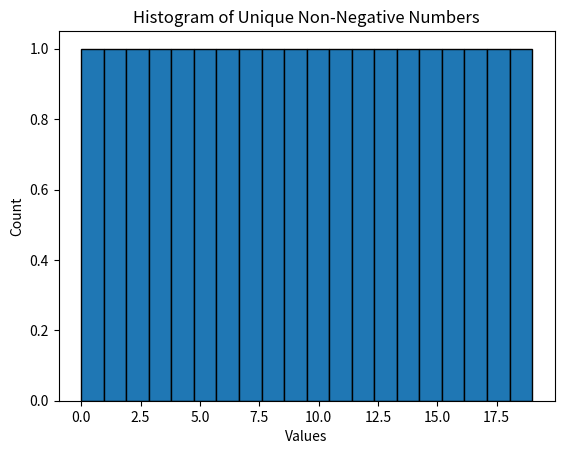

Write Python code to recreate this figure.
import numpy as np
import pandas as pd
from matplotlib import pyplot as plt


# =========================
# 1. Generate Random Integers
# =========================

random_integers = np.random.randint(-3, 20, 10000)


# =========================
# 2. Compute Statistics
# =========================

mean_value = np.mean(random_integers)
median_value = np.median(random_integers)
max_value = np.max(random_integers)
min_value = np.min(random_integers)
std_value = np.std(random_integers)

threshold = mean_value - 3 * std_value
percentage_below_threshold = np.sum(random_integers < threshold) / len(random_integers) * 100

print(f"Mean: {mean_value}")
print(f"Median: {median_value}")
print(f"Maximum: {max_value}")
print(f"Minimum: {min_value}")
print(f"Standard deviation: {std_value}")
print(f"Percentage below 3 std deviations: {percentage_below_threshold:.2f}%")


# =========================
# 3. Create DataFrame with Unique Values
# =========================

df = pd.DataFrame(sorted(set(random_integers)), columns=["number"])
df["is_negative"] = df["number"] < 0

print(df)


# =========================
# 4. Remove Negative Values
# =========================

df = df[df["is_negative"] == False]


# =========================
# 5. Plot Histogram
# =========================

plt.hist(df["number"], bins=len(df["number"]), edgecolor="black")
plt.xlabel("Values")
plt.ylabel("Count")
plt.title("Histogram of Unique Non-Negative Numbers")
plt.show()


# =========================
# 6. Save to CSV
# =========================

csv_file_name = f"Data_{mean_value:.2f}_{std_value:.2f}.csv"
df.to_csv(csv_file_name, index=False)